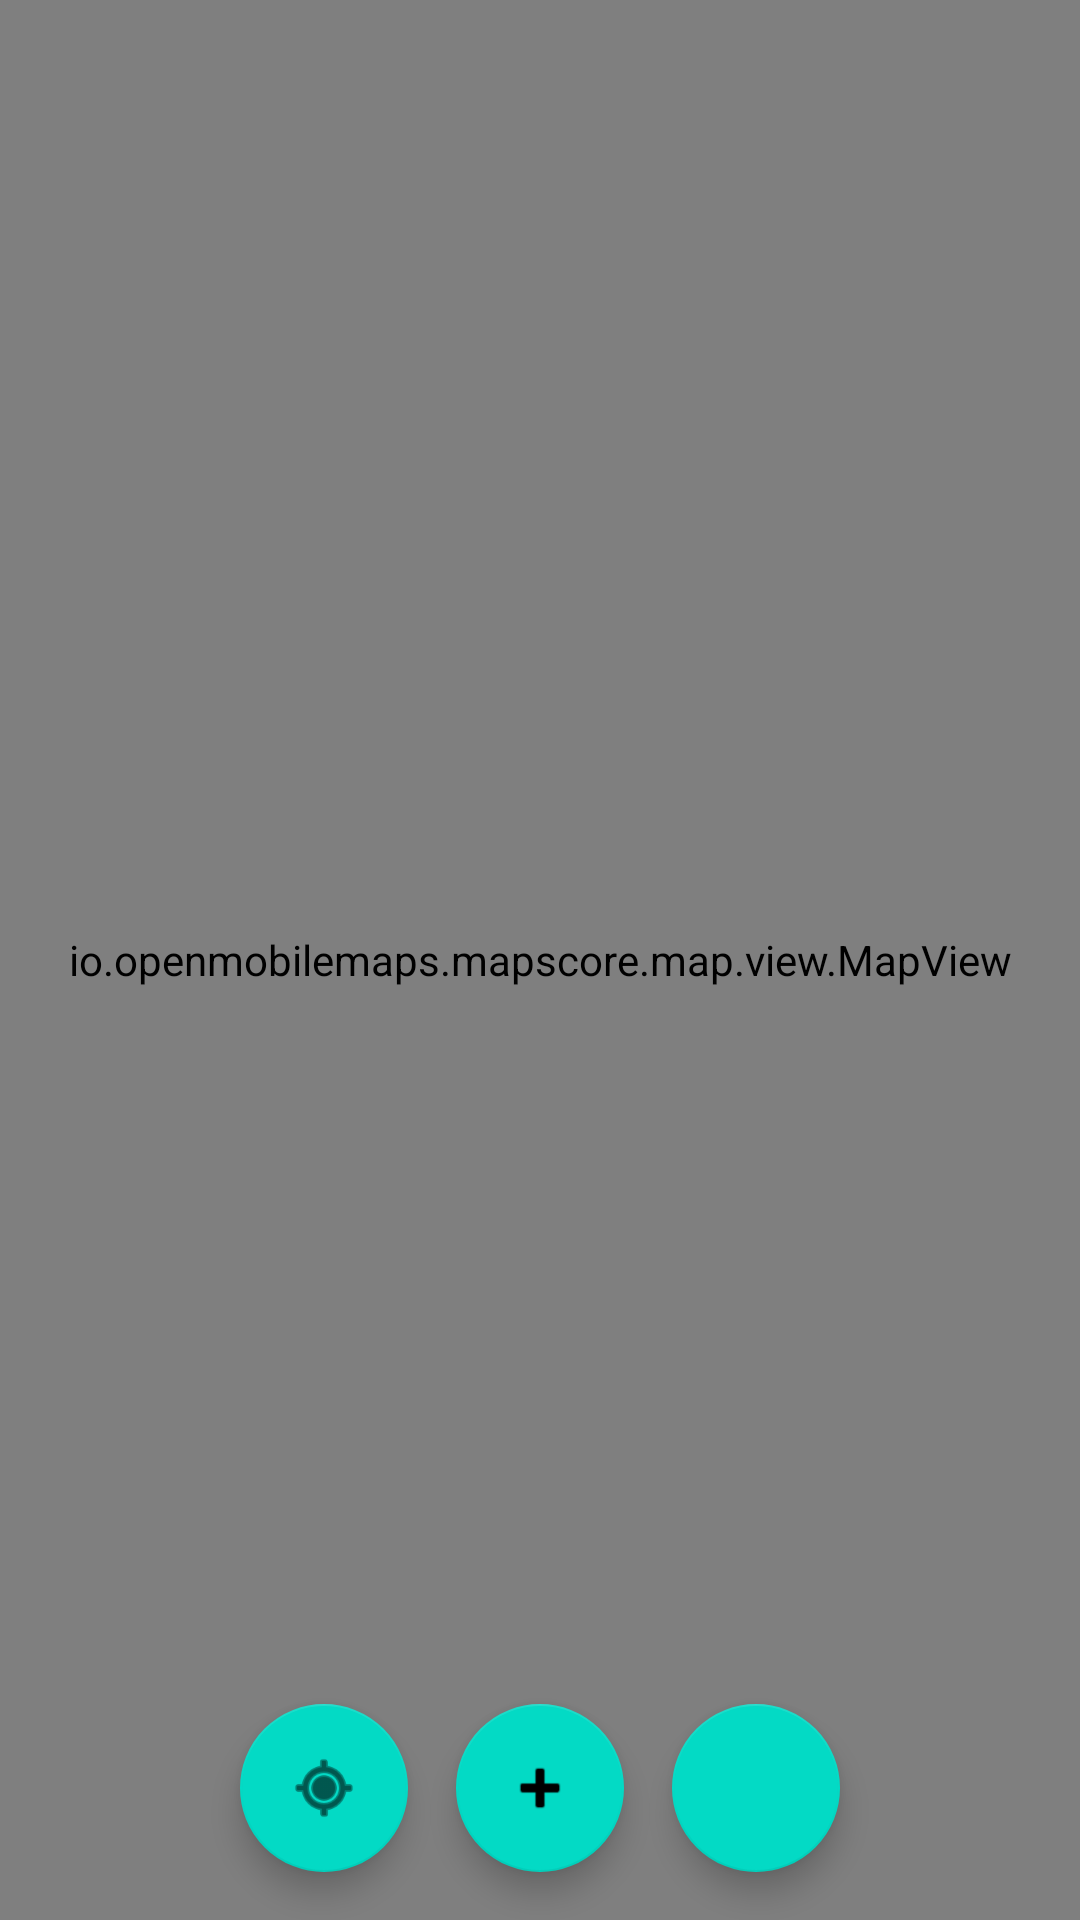

Produce the Android XML layout that renders to this screen, including the resource entries it uses.
<!-- AndroidManifest.xml: application theme Theme.Mobilecomputing -->
<!-- res/layout/activity_location.xml -->
<?xml version="1.0" encoding="utf-8"?>
<androidx.constraintlayout.widget.ConstraintLayout xmlns:android="http://schemas.android.com/apk/res/android"
    xmlns:app="http://schemas.android.com/apk/res-auto"
    xmlns:tools="http://schemas.android.com/tools"
    android:layout_width="match_parent"
    android:layout_height="match_parent"
    tools:context=".LocationActivity">

    <io.openmobilemaps.mapscore.map.view.MapView
        android:id="@+id/mapView"
        android:layout_width="match_parent"
        android:layout_height="match_parent"
        app:layout_constraintBottom_toBottomOf="parent"
        app:layout_constraintEnd_toEndOf="parent"
        app:layout_constraintHorizontal_bias="0.0"
        app:layout_constraintStart_toStartOf="parent" />

    <com.google.android.material.floatingactionbutton.FloatingActionButton
        android:id="@+id/zoomIn_fab"
        android:layout_width="wrap_content"
        android:layout_height="wrap_content"
        android:layout_marginBottom="16dp"
        android:clickable="true"
        android:contentDescription="@string/plus_sign"
        android:focusable="true"
        android:onClick="zoomIn"
        app:layout_constraintBottom_toBottomOf="parent"
        app:layout_constraintEnd_toEndOf="parent"
        app:layout_constraintStart_toStartOf="parent"
        app:srcCompat="@android:drawable/ic_input_add" />

    <com.google.android.material.floatingactionbutton.FloatingActionButton
        android:id="@+id/zoomOut_fab"
        android:layout_width="wrap_content"
        android:layout_height="wrap_content"
        android:layout_marginStart="16dp"
        android:layout_marginBottom="16dp"
        android:clickable="true"
        android:focusable="true"
        android:onClick="zoomOut"
        app:layout_constraintBottom_toBottomOf="parent"
        app:layout_constraintStart_toEndOf="@+id/zoomIn_fab"
        app:srcCompat="@drawable/ic_baseline_remove_24"
        android:contentDescription="@string/minus_sign" />

    <com.google.android.material.floatingactionbutton.FloatingActionButton
        android:id="@+id/floatingButton_requestLocation"
        android:layout_width="wrap_content"
        android:layout_height="wrap_content"
        android:layout_marginEnd="16dp"
        android:layout_marginBottom="16dp"
        android:clickable="true"
        android:focusable="true"
        android:onClick="onRequestLocation"
        app:layout_constraintBottom_toBottomOf="parent"
        app:layout_constraintEnd_toStartOf="@+id/zoomIn_fab"
        app:srcCompat="@android:drawable/ic_menu_mylocation"
        android:contentDescription="@string/location_symbol" />

</androidx.constraintlayout.widget.ConstraintLayout>
<!-- resources referenced by this layout -->
<resources>
  <string name="location_symbol">location symbol</string>
  <string name="minus_sign">minus sign</string>
  <string name="plus_sign">plus sign</string>
  <style name="Theme.Mobilecomputing" parent="Theme.MaterialComponents.DayNight.DarkActionBar">
          
          <item name="colorPrimary">@color/purple_500</item>
          <item name="colorPrimaryVariant">@color/purple_700</item>
          <item name="colorOnPrimary">@color/white</item>
          
          <item name="colorSecondary">@color/teal_200</item>
          <item name="colorSecondaryVariant">@color/teal_700</item>
          <item name="colorOnSecondary">@color/black</item>
          
          <item name="android:statusBarColor" tools:targetApi="l">?attr/colorPrimaryVariant</item>
          
      </style>
  <!-- not gathered from this repository: default colours our renderer supplied (Android Studio template values) -->
  <color name="purple_500">#FF6200EE</color>
  <color name="purple_700">#FF3700B3</color>
  <color name="teal_200">#FF03DAC5</color>
  <color name="teal_700">#FF018786</color>
  <color name="black">#FF000000</color>
  <color name="white">#FFFFFFFF</color>
</resources>
